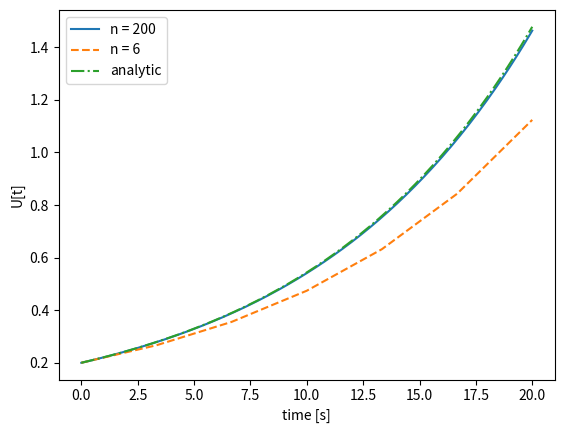

Reproduce this figure in Python.
import numpy as np
import matplotlib.pyplot as plt

"""
want to solver u - 10*u' = 0. u(0) = 0.2
Blir u' = u/10
"""


def f(u, t):
    dudt = u/10
    return dudt

#initial condistions
u0 = 0.2

#steps
n = 200


def ForwardEuler(f, U0, T, n):
    """Solve u’=f(u,t), u(0)=U0, with n steps until t=T."""
    t = np.zeros(n+1)
    u = np.zeros(n+1) # u[k] is the solution at time t[k]
    u[0] = U0
    t[0] = 0
    dt = T/float(n)
    for k in range(n):
        t[k+1] = t[k] + dt
        u[k+1] = u[k] + dt*f(u[k], t[k])
    return u, t

def analytic(t):
    anal = np.zeros(len(t))
    for i in range(len(t)):
        anal[i] = 0.2 * np.exp(0.1*t[i])
    return anal


FE = ForwardEuler(f, u0, 20, n)
a = analytic(FE[1])
FE2 = ForwardEuler(f, u0, 20, 6)
plt.plot(FE[1], FE[0], label = f"n = {n}")
plt.plot(FE2[1], FE2[0], label = f"n = {6}", ls = "--")
plt.plot(FE[1], a, label = "analytic", ls ="-.")
plt.legend()
plt.xlabel("time [s]")
plt.ylabel("U[t]")
plt.show()

FEU = FE[0]
FET = FE[1]
f = open("ForwardEulerODE.txt","w+")
f.write("U(t) t\n")
for i in range(n+1):
    f.write(f"{FEU[i]:.3f} {FET[i]}\n")

"""

Run example:
Got a plot of the curved graph and results were written to my file. I chose a .txt file
because that felt normal for me to do and can easily be used to import it to a new program.

Can see the numerical solution comes closer to analytical the more steps we use

"""
